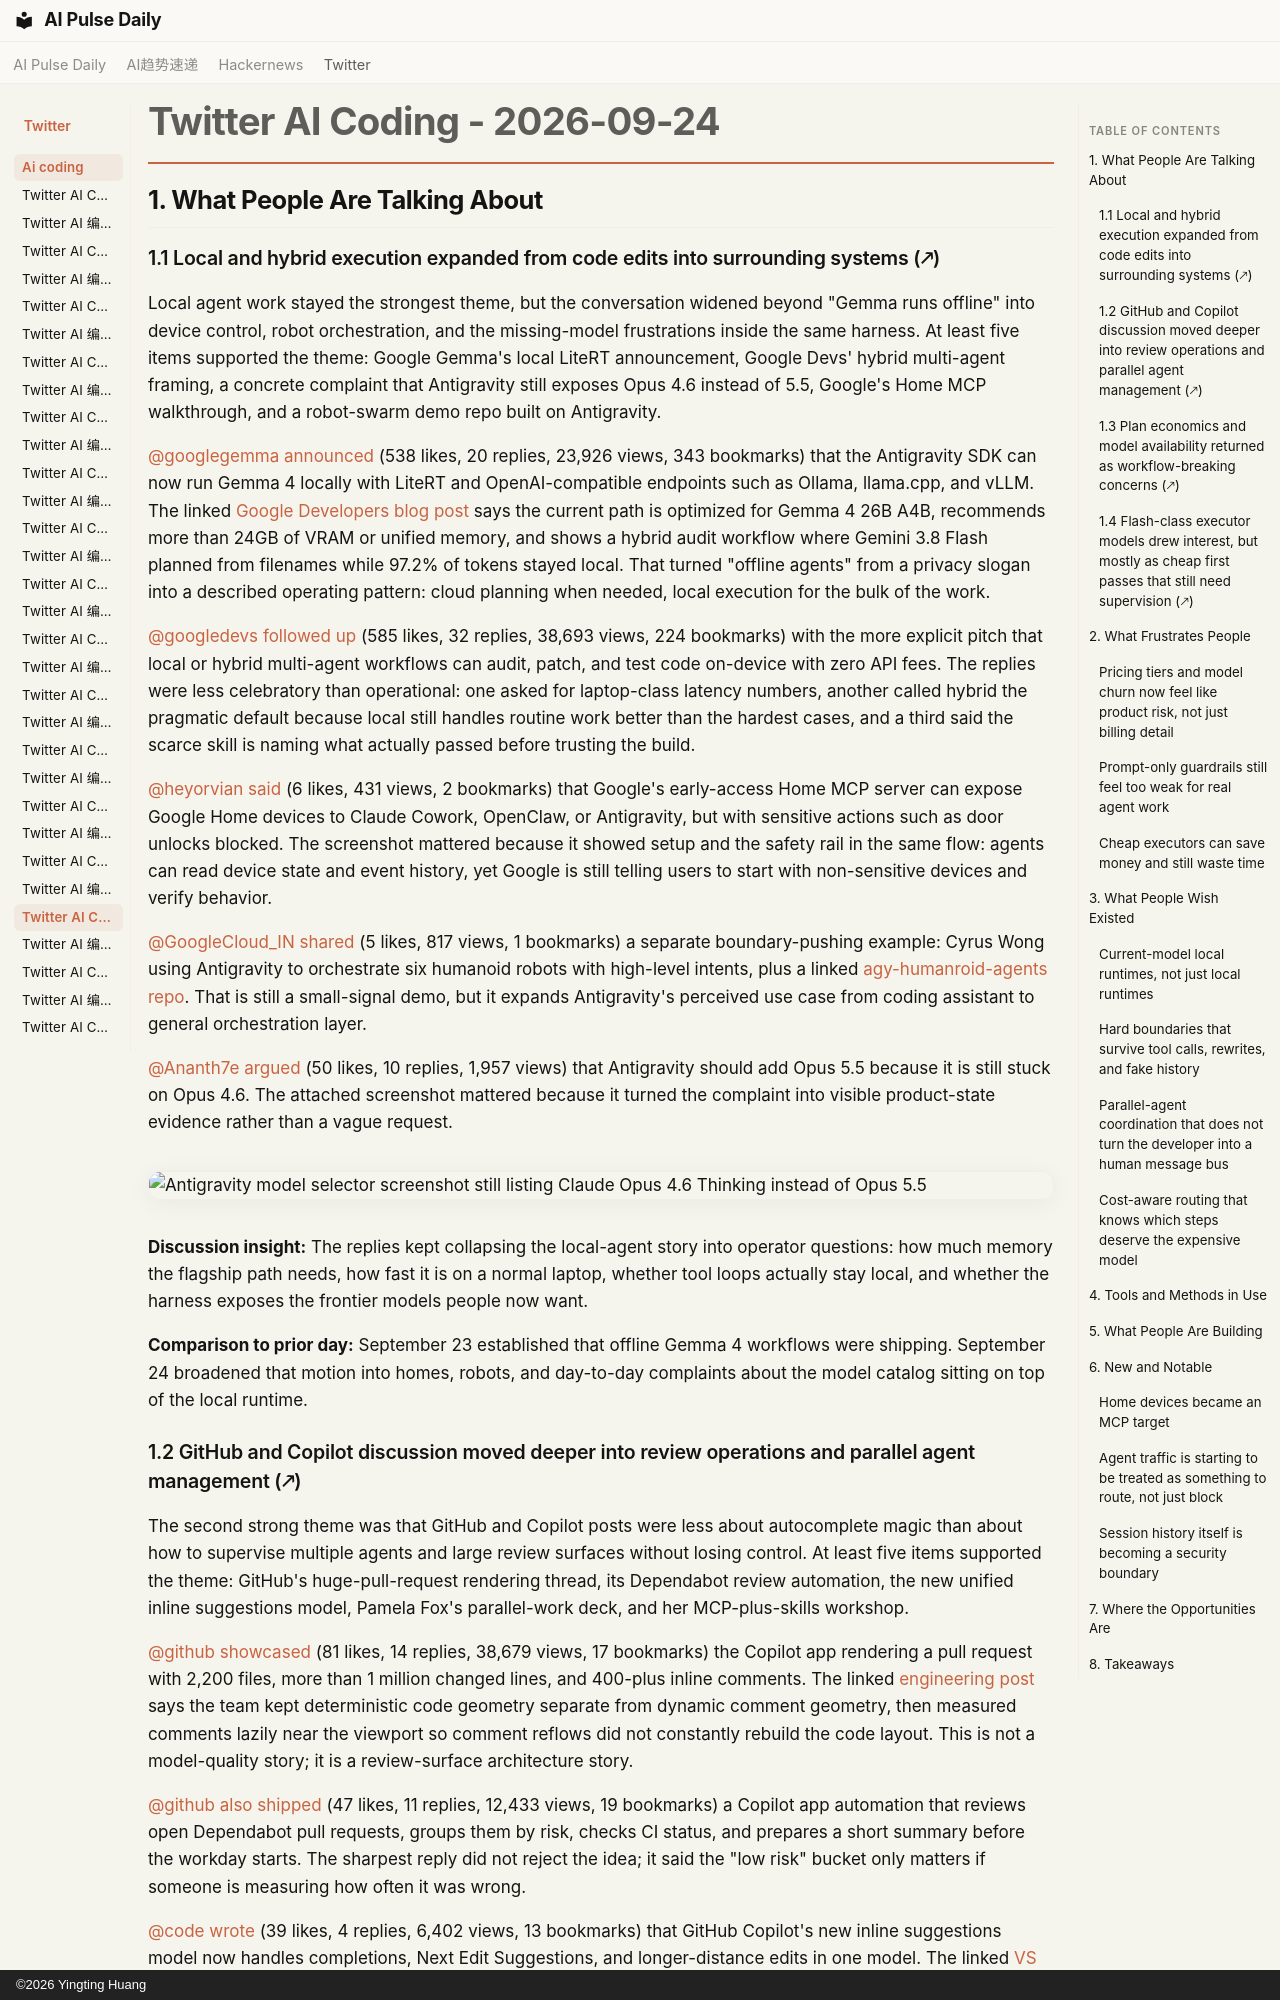

repository: vibewatch/vibewatch.github.io · page: twitter/ai-coding/2026-09-24/index.html · generator: mkdocs · copyright: ©2026 Yingting Huang

# Twitter AI Coding - 2026-09-24

## 1. What People Are Talking About

### 1.1 Local and hybrid execution expanded from code edits into surrounding systems (🡕)

Local agent work stayed the strongest theme, but the conversation widened beyond "Gemma runs offline" into device control, robot orchestration, and the missing-model frustrations inside the same harness. At least five items supported the theme: Google Gemma's local LiteRT announcement, Google Devs' hybrid multi-agent framing, a concrete complaint that Antigravity still exposes Opus 4.6 instead of 5.5, Google's Home MCP walkthrough, and a robot-swarm demo repo built on Antigravity.

[@googlegemma](https://x.com/googlegemma) [announced](https://x.com/googlegemma/status/2102864681589493924) (538 likes, 20 replies, 23,926 views, 343 bookmarks) that the Antigravity SDK can now run Gemma 4 locally with LiteRT and OpenAI-compatible endpoints such as Ollama, llama.cpp, and vLLM. The linked [Google Developers blog post](https://developers.googleblog.com/introducing-support-for-local-ai-models-in-the-antigravity-sdk/) says the current path is optimized for Gemma 4 26B A4B, recommends more than 24GB of VRAM or unified memory, and shows a hybrid audit workflow where Gemini 3.8 Flash planned from filenames while 97.2% of tokens stayed local. That turned "offline agents" from a privacy slogan into a described operating pattern: cloud planning when needed, local execution for the bulk of the work.

[@googledevs](https://x.com/googledevs) [followed up](https://x.com/googledevs/status/2103157200139043291) (585 likes, 32 replies, 38,693 views, 224 bookmarks) with the more explicit pitch that local or hybrid multi-agent workflows can audit, patch, and test code on-device with zero API fees. The replies were less celebratory than operational: one asked for laptop-class latency numbers, another called hybrid the pragmatic default because local still handles routine work better than the hardest cases, and a third said the scarce skill is naming what actually passed before trusting the build.

[@heyorvian](https://x.com/heyorvian) [said](https://x.com/heyorvian/status/2102839164014047299) (6 likes, 431 views, 2 bookmarks) that Google's early-access Home MCP server can expose Google Home devices to Claude Cowork, OpenClaw, or Antigravity, but with sensitive actions such as door unlocks blocked. The screenshot mattered because it showed setup and the safety rail in the same flow: agents can read device state and event history, yet Google is still telling users to start with non-sensitive devices and verify behavior.

[@GoogleCloud_IN](https://x.com/GoogleCloud_IN) [shared](https://x.com/GoogleCloud_IN/status/2103001483872485686) (5 likes, 817 views, 1 bookmarks) a separate boundary-pushing example: Cyrus Wong using Antigravity to orchestrate six humanoid robots with high-level intents, plus a linked [agy-humanroid-agents repo](https://github.com/wongcyrus/agy-humanroid-agents). That is still a small-signal demo, but it expands Antigravity's perceived use case from coding assistant to general orchestration layer.

[@Ananth7e](https://x.com/Ananth7e) [argued](https://x.com/Ananth7e/status/2103020606128312773) (50 likes, 10 replies, 1,957 views) that Antigravity should add Opus 5.5 because it is still stuck on Opus 4.6. The attached screenshot mattered because it turned the complaint into visible product-state evidence rather than a vague request.

![Antigravity model selector screenshot still listing Claude Opus 4.6 Thinking instead of Opus 5.5](https://pbs.twimg.com/media/HS9smUtbYAA-NRR.png)

**Discussion insight:** The replies kept collapsing the local-agent story into operator questions: how much memory the flagship path needs, how fast it is on a normal laptop, whether tool loops actually stay local, and whether the harness exposes the frontier models people now want.

**Comparison to prior day:** September 23 established that offline Gemma 4 workflows were shipping. September 24 broadened that motion into homes, robots, and day-to-day complaints about the model catalog sitting on top of the local runtime.
